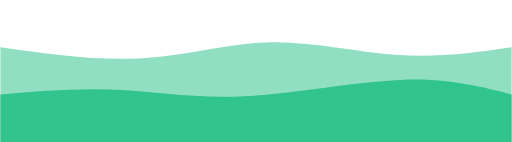
t = 0.00 s
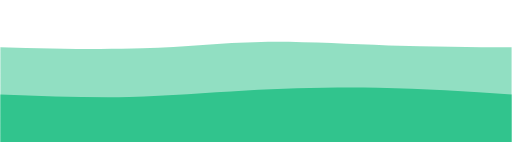
t = 0.75 s
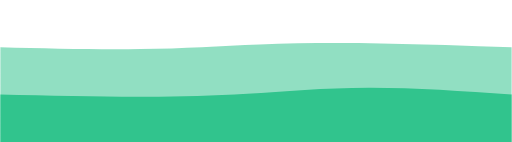
t = 1.25 s
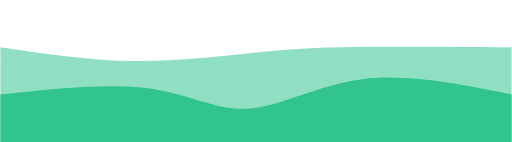
t = 2.00 s
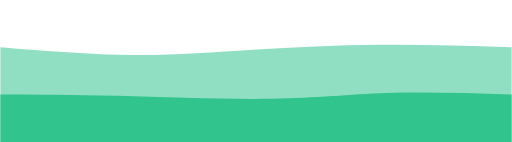
t = 2.75 s
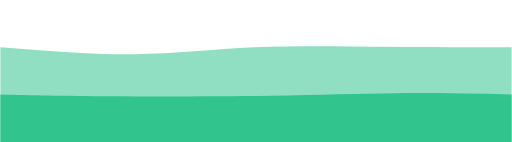
t = 3.25 s

The animated SVG that drew these frames (rendered in a browser with its animation timeline set to each time). Animation: 2 CSS @keyframes rules; one cycle of 4.00 s, repeats indefinitely.

<svg width="100%" height="100%" id="svg" viewBox="0 0 1440 400" xmlns="http://www.w3.org/2000/svg" class="transition duration-300 ease-in-out delay-150"><style>
          .path-0{
            animation:pathAnim-0 4s;
            animation-timing-function: linear;
            animation-iteration-count: infinite;
          }
          @keyframes pathAnim-0{
            0%{
              d: path("M 0,400 C 0,400 0,133 0,133 C 138.07142857142856,152.39285714285714 276.1428571428571,171.78571428571428 402,164 C 527.8571428571429,156.21428571428572 641.5,121.25 761,119 C 880.5,116.75 1005.8571428571429,147.21428571428572 1120,155 C 1234.142857142857,162.78571428571428 1337.0714285714284,147.89285714285714 1440,133 C 1440,133 1440,400 1440,400 Z");
            }
            25%{
              d: path("M 0,400 C 0,400 0,133 0,133 C 140.71428571428572,131.42857142857144 281.42857142857144,129.85714285714286 400,127 C 518.5714285714286,124.14285714285714 615,119.99999999999999 726,118 C 837,116.00000000000001 962.5714285714287,116.14285714285715 1084,119 C 1205.4285714285713,121.85714285714285 1322.7142857142858,127.42857142857142 1440,133 C 1440,133 1440,400 1440,400 Z");
            }
            50%{
              d: path("M 0,400 C 0,400 0,133 0,133 C 126.67857142857142,152 253.35714285714283,171 381,172 C 508.64285714285717,173 637.25,156 741,146 C 844.75,136 923.6428571428573,133 1036,132 C 1148.3571428571427,131 1294.1785714285713,132 1440,133 C 1440,133 1440,400 1440,400 Z");
            }
            75%{
              d: path("M 0,400 C 0,400 0,133 0,133 C 126.85714285714286,140.53571428571428 253.71428571428572,148.07142857142858 368,149 C 482.2857142857143,149.92857142857142 583.9999999999999,144.25 702,138 C 820.0000000000001,131.75 954.2857142857144,124.92857142857142 1080,124 C 1205.7142857142856,123.07142857142858 1322.8571428571427,128.03571428571428 1440,133 C 1440,133 1440,400 1440,400 Z");
            }
            100%{
              d: path("M 0,400 C 0,400 0,133 0,133 C 138.07142857142856,152.39285714285714 276.1428571428571,171.78571428571428 402,164 C 527.8571428571429,156.21428571428572 641.5,121.25 761,119 C 880.5,116.75 1005.8571428571429,147.21428571428572 1120,155 C 1234.142857142857,162.78571428571428 1337.0714285714284,147.89285714285714 1440,133 C 1440,133 1440,400 1440,400 Z");
            }
          }</style><path d="M 0,400 C 0,400 0,133 0,133 C 138.07142857142856,152.39285714285714 276.1428571428571,171.78571428571428 402,164 C 527.8571428571429,156.21428571428572 641.5,121.25 761,119 C 880.5,116.75 1005.8571428571429,147.21428571428572 1120,155 C 1234.142857142857,162.78571428571428 1337.0714285714284,147.89285714285714 1440,133 C 1440,133 1440,400 1440,400 Z" stroke="none" stroke-width="0" fill="#31c48d88" class="transition-all duration-300 ease-in-out delay-150 path-0"></path><style>
          .path-1{
            animation:pathAnim-1 4s;
            animation-timing-function: linear;
            animation-iteration-count: infinite;
          }
          @keyframes pathAnim-1{
            0%{
              d: path("M 0,400 C 0,400 0,266 0,266 C 109.78571428571428,256.8571428571429 219.57142857142856,247.71428571428572 329,253 C 438.42857142857144,258.2857142857143 547.5,278 687,271 C 826.5,264 996.4285714285713,230.2857142857143 1127,225 C 1257.5714285714287,219.7142857142857 1348.7857142857142,242.85714285714283 1440,266 C 1440,266 1440,400 1440,400 Z");
            }
            25%{
              d: path("M 0,400 C 0,400 0,266 0,266 C 130.42857142857142,275.3928571428571 260.85714285714283,284.7857142857143 375,280 C 489.14285714285717,275.2142857142857 587.0000000000001,256.25 694,250 C 800.9999999999999,243.75 917.1428571428571,250.21428571428572 1043,255 C 1168.857142857143,259.7857142857143 1304.4285714285716,262.8928571428571 1440,266 C 1440,266 1440,400 1440,400 Z");
            }
            50%{
              d: path("M 0,400 C 0,400 0,266 0,266 C 152.85714285714283,249.64285714285714 305.71428571428567,233.28571428571428 420,249 C 534.2857142857143,264.7142857142857 610,312.5 700,306 C 790,299.5 894.2857142857142,238.71428571428575 1020,223 C 1145.7142857142858,207.28571428571425 1292.857142857143,236.6428571428571 1440,266 C 1440,266 1440,400 1440,400 Z");
            }
            75%{
              d: path("M 0,400 C 0,400 0,266 0,266 C 80.89285714285714,271.7857142857143 161.78571428571428,277.57142857142856 302,277 C 442.2142857142857,276.42857142857144 641.7500000000001,269.5 784,269 C 926.2499999999999,268.5 1011.2142857142858,274.4285714285714 1111,275 C 1210.7857142857142,275.5714285714286 1325.392857142857,270.78571428571433 1440,266 C 1440,266 1440,400 1440,400 Z");
            }
            100%{
              d: path("M 0,400 C 0,400 0,266 0,266 C 109.78571428571428,256.8571428571429 219.57142857142856,247.71428571428572 329,253 C 438.42857142857144,258.2857142857143 547.5,278 687,271 C 826.5,264 996.4285714285713,230.2857142857143 1127,225 C 1257.5714285714287,219.7142857142857 1348.7857142857142,242.85714285714283 1440,266 C 1440,266 1440,400 1440,400 Z");
            }
          }</style><path d="M 0,400 C 0,400 0,266 0,266 C 109.78571428571428,256.8571428571429 219.57142857142856,247.71428571428572 329,253 C 438.42857142857144,258.2857142857143 547.5,278 687,271 C 826.5,264 996.4285714285713,230.2857142857143 1127,225 C 1257.5714285714287,219.7142857142857 1348.7857142857142,242.85714285714283 1440,266 C 1440,266 1440,400 1440,400 Z" stroke="none" stroke-width="0" fill="#31c48dff" class="transition-all duration-300 ease-in-out delay-150 path-1"></path></svg>
